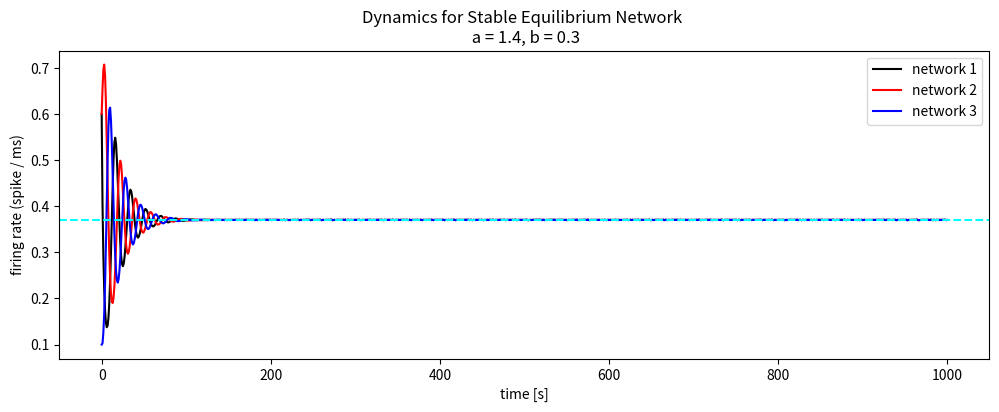
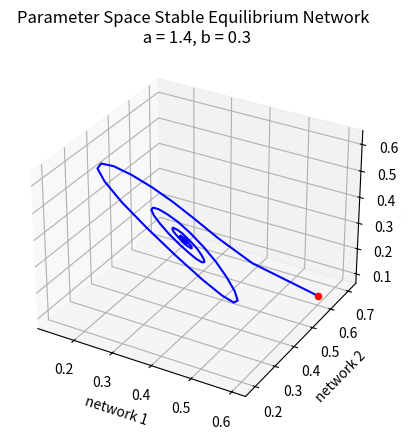
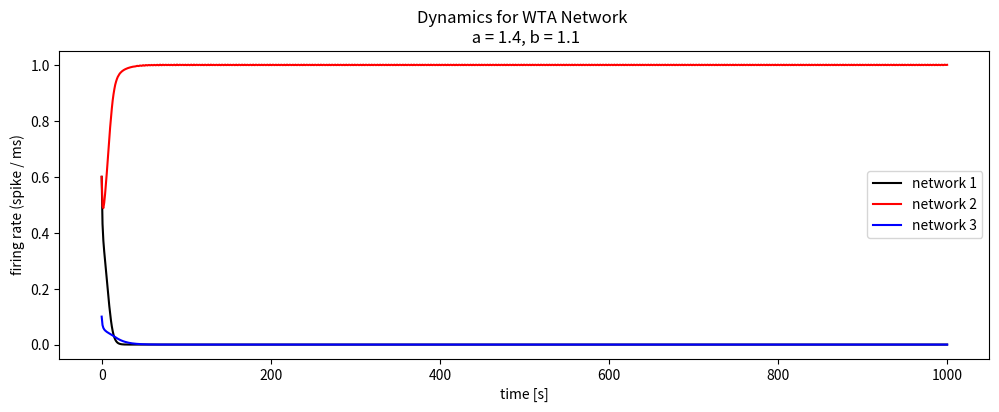
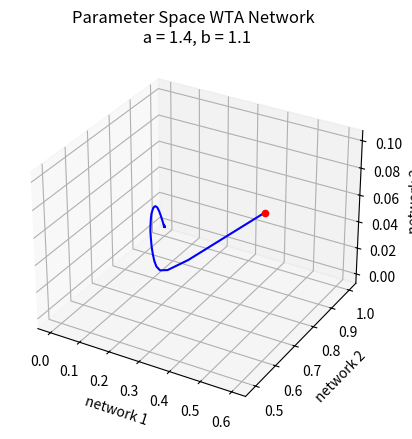
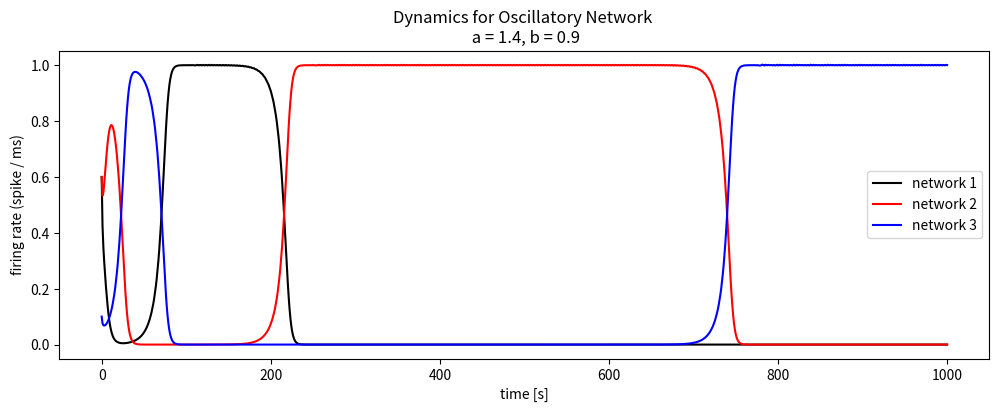
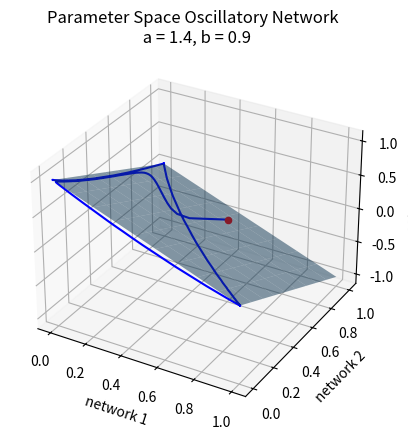

Reproduce these figures in Python, in order.
# -*- coding: utf-8 -*-
"""
Created on Mon Apr 21 09:19:51 2025

@author: hazen
"""
import os
import matplotlib.pyplot as plt
import numpy as np
import scipy as sc


# gLV set up matrix form, modified from lecture to represent inhibatory network
def gLV_dynamics(t, y, n, mu, alpha, k):
    dydt = np.zeros(n)
    
    dydt = y*(mu - k * np.matmul(alpha, y))
    
    return dydt

# basic set up
N = 3
K = 1
I = 1
MU = [I, I, I]

t = np.linspace(0,1000, 1000)
tspan = [t[0], t[-1]]

y0 = [0.6, 0.6, 0.1]


'''
# conditions from dynamics of inhibatory network (Lagzi, 2019)

Three conditions (in order of index):
    a + b < 2, stable equilibrium
    a + b > 2 & a, b > 1, WTA
        a or b < 1, Osicllatory, no equilibrium
'''

a = [1.4, 1.4, 1.4]
b = [0.3, 1.1, 0.9]

for i in range(len(a)):
    # coffs. matrix
    ALPHA = np.array([[1, a[i], b[i]],
                     [b[i], 1, a[i]], 
                     [a[i], b[i], 1]])

    # numerical integration
    ode_sol = sc.integrate.solve_ivp(gLV_dynamics, tspan, y0, t_eval=t,
                                         args=(N, MU, ALPHA, K))
    
    # state labeling
    if (a[i] + b[i]) < 2:
        state = 'Stable Equilibrium'
    elif a[i] > 1 and b[i] > 1:
        state = 'WTA'
    else:
        state = 'Oscillatory'

    # plot dynamics
    [fig,axs] = plt.subplots(1,1,figsize=[12,4])

    axs.plot(ode_sol.t,ode_sol.y[0],'k-')
    axs.plot(ode_sol.t,ode_sol.y[1],'r-')
    axs.plot(ode_sol.t,ode_sol.y[2],'b-')
    
    # plot h-line if at equil point if exhbited 
    if state == 'Stable Equilibrium':
        equil_activation = 1 / (1 + a[i] + b[i])
        axs.axhline(y = equil_activation, color = 'cyan', linestyle = '--',
                    label = 'Equilibrium activation')
        
    axs.set_xlabel('time [s]')
    axs.set_ylabel('firing rate (spike / ms)')
    axs.legend(['network 1','network 2', 'network 3'])
    plt.title(f"Dynamics for {state} Network \n a = {a[i]}, b = {b[i]}")

    try:
        plt.savefig(os.path.join("plots", f"Network_Dynamics_{state}.png"))
    except FileNotFoundError:
        os.mkdir("plots")
        plt.savefig(os.path.join("plots", f"Network_Dynamics_{state}.png"))
    
    # Parameter space graph
    fig2 = plt.figure()
    ax = fig2.add_subplot(111, projection='3d')

    ax.plot3D(ode_sol.y[0], ode_sol.y[1], ode_sol.y[2], c='blue')
    ax.scatter(y0[0], y0[1], y0[2], c='red')
    
    # Plot plane of solution if oscillatory
    if state == 'Oscillatory':
        xx, yy = np.meshgrid(np.linspace(0, 1, 10), np.linspace(0, 1, 10))
        zz = 1 - yy - xx
        ax.plot_surface(xx, yy, zz, alpha=0.5)

    ax.set_xlabel('network 1')
    ax.set_ylabel('network 2')
    ax.set_zlabel('network 3')
    plt.title(f"Parameter Space {state} Network \n a = {a[i]}, b = {b[i]}")
        
    try:
        plt.savefig(os.path.join("plots", f"Network_Parameter_Space_{state}.png"))
    except FileNotFoundError:
        os.mkdir("plots")
        plt.savefig(os.path.join("plots", f"Network_Dynamics_{state}.png"))
    